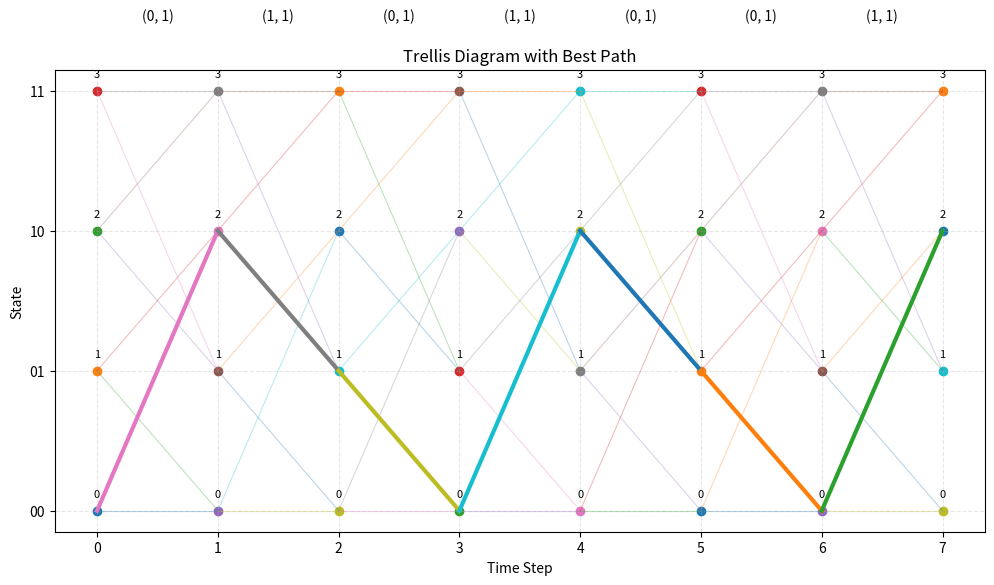

This figure's Python source:
import matplotlib.pyplot as plt

# ---------------- TRELLIS ----------------
trellis = {
    (0, 0): (0, (0, 0)),
    (0, 1): (2, (1, 1)),
    
    (1, 0): (0, (0, 1)),
    (1, 1): (2, (1, 0)),
    
    (2, 0): (1, (1, 1)),
    (2, 1): (3, (0, 0)),
    
    (3, 0): (1, (1, 0)),
    (3, 1): (3, (0, 1)),
}

# ---------------- HAMMING DISTANCE ----------------
def hamming_distance(a, b):
    return sum(x != y for x, y in zip(a, b))

# ---------------- ENCODER ----------------
def encode(bits):
    state = [0, 0]
    output = []
    
    for b in bits:
        g1 = b ^ state[0]
        g2 = b ^ state[0] ^ state[1]
        output.append((g1, g2))
        state = [b] + state[:-1]
    
    return output

# ---------------- VITERBI ----------------
def viterbi_decode(received):
    PM = {0: 0, 1: float('inf'), 2: float('inf'), 3: float('inf')}
    paths = {0: [], 1: [], 2: [], 3: []}

    for t in range(len(received)):
        new_PM = {0: float('inf'), 1: float('inf'), 2: float('inf'), 3: float('inf')}
        new_paths = {0: [], 1: [], 2: [], 3: []}

        for state in range(4):
            if PM[state] == float('inf'):
                continue

            for inp in [0, 1]:
                next_state, output = trellis[(state, inp)]
                metric = PM[state] + hamming_distance(output, received[t])

                if metric < new_PM[next_state]:
                    new_PM[next_state] = metric
                    new_paths[next_state] = paths[state] + [inp]

        PM = new_PM
        paths = new_paths

    best_state = min(PM, key=PM.get)
    return paths[best_state]

# ---------------- TRELLIS VISUALIZATION ----------------
def visualize_trellis(received, best_path):
    state_y = {0: 0, 1: 1, 2: 2, 3: 3}
    n = len(received)

    plt.figure(figsize=(12, 6))

    for t in range(n + 1):
        for s in range(4):
            plt.scatter(t, state_y[s])
            plt.text(t, state_y[s] + 0.1, str(s), ha='center', fontsize=8)

    for t in range(n):
        for s in range(4):
            for inp in [0, 1]:
                next_s, _ = trellis[(s, inp)]
                plt.plot([t, t+1], [state_y[s], state_y[next_s]],
                         linewidth=0.8, alpha=0.3)

    # Highlight best path
    state = 0
    for t in range(n):
        inp = best_path[t]
        next_s, _ = trellis[(state, inp)]
        plt.plot([t, t+1], [state_y[state], state_y[next_s]],
                 linewidth=3)
        state = next_s

    for t in range(n):
        plt.text(t + 0.5, 3.5, str(received[t]), ha='center')

    plt.title("Trellis Diagram with Best Path")
    plt.xlabel("Time Step")
    plt.ylabel("State")
    plt.yticks([0,1,2,3], ['00','01','10','11'])
    plt.grid(True, linestyle='--', alpha=0.3)
    plt.show()

# ---------------- MAIN ----------------
if __name__ == "__main__":

    # Given message
    message = [1,0,1,1,0,0,0]

    # Given received sequence
    received = [(0,1), (1,1), (0,1), (1,1), (0,1), (0,1), (1,1)]

    # Encode original (for reference)
    encoded = encode(message)

    # Decode using Viterbi
    decoded = viterbi_decode(received)

    # ---------------- OUTPUT ----------------
    print("===== GIVEN INPUT =====")
    print("Original Message:")
    print(" ".join(map(str, message)))

    print("\nEncoded Output (from encoder):")
    print(" ".join(f"{b1}{b2}" for b1,b2 in encoded))

    print("\nReceived Sequence:")
    print(" ".join(f"{b1}{b2}" for b1,b2 in received))

    print("\nDecoded Message (Viterbi):")
    print(" ".join(map(str, decoded)))

    # Trellis visualization
    visualize_trellis(received, decoded)
